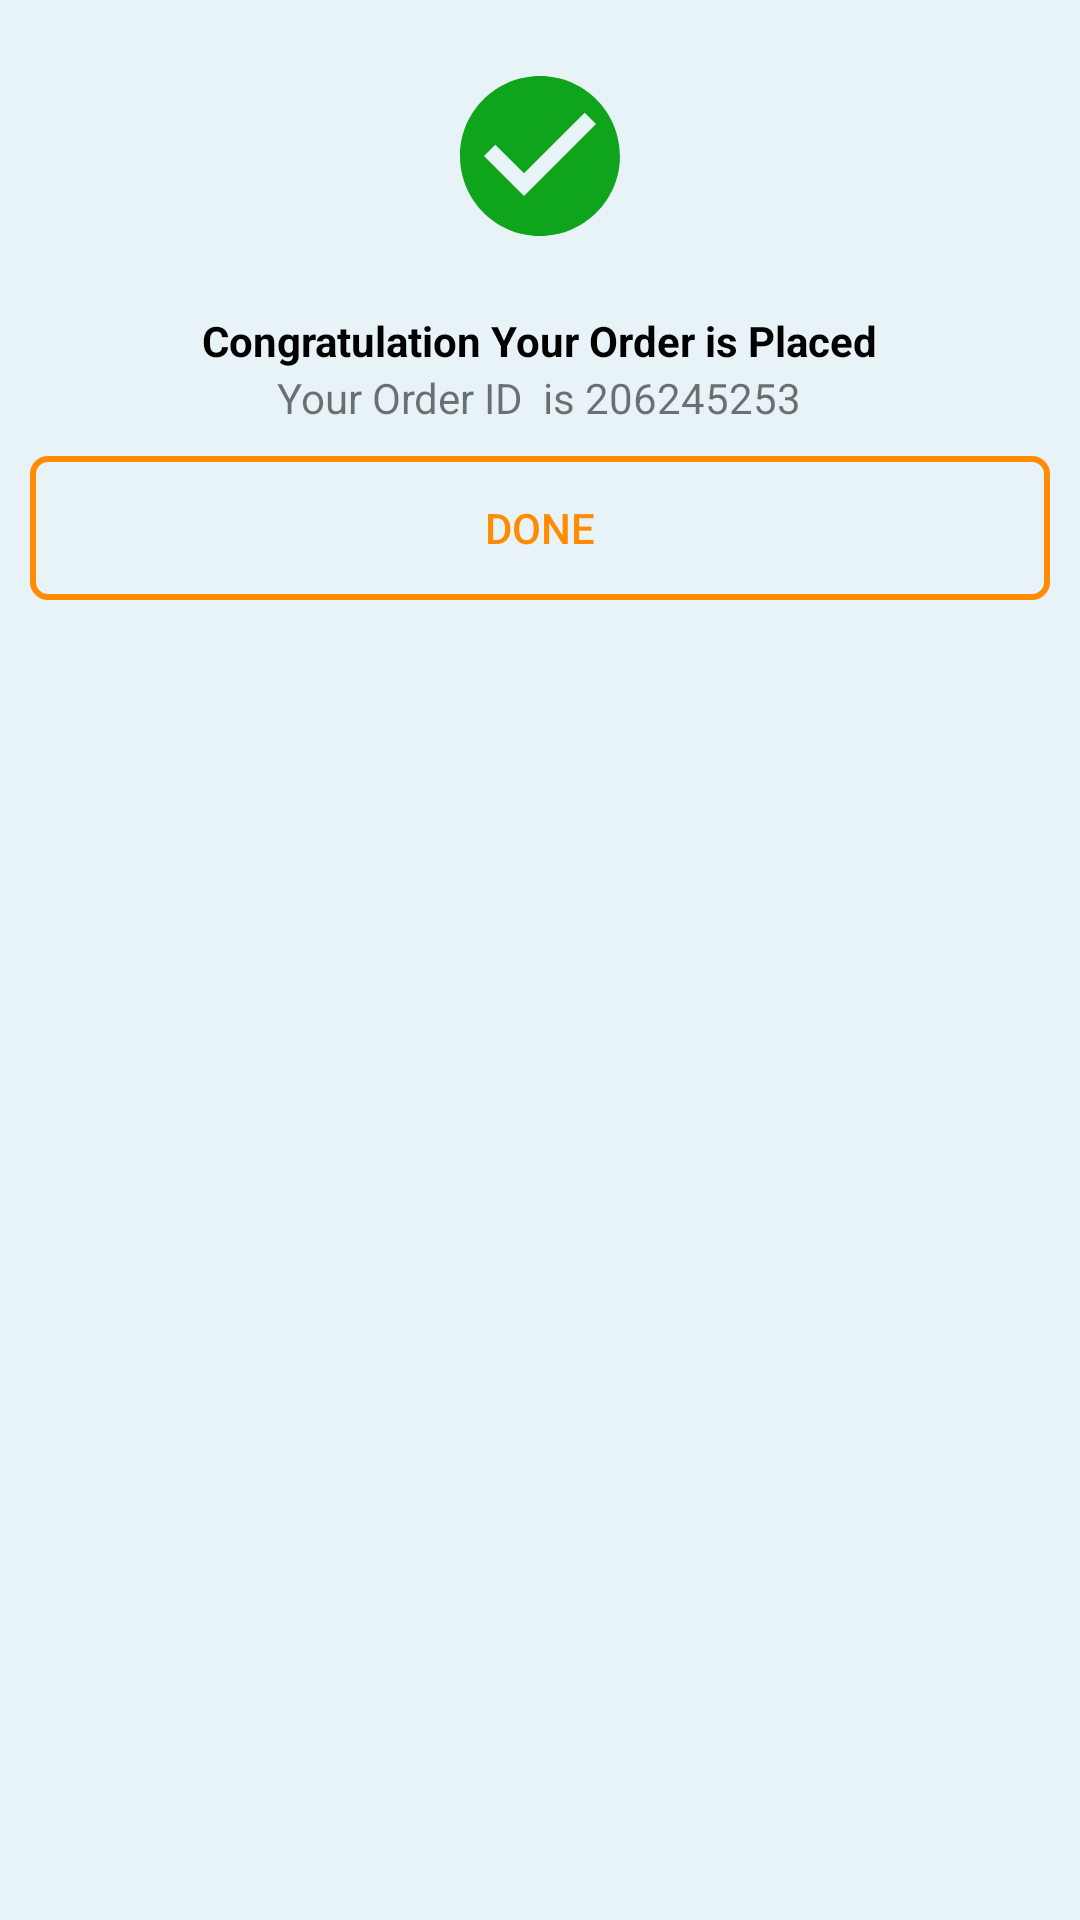

Android layout source for this screen:
<!-- AndroidManifest.xml: application theme Theme.ShopCluesShoppingApp -->
<!-- res/layout/custom_popup.xml -->
<?xml version="1.0" encoding="utf-8"?>
<LinearLayout xmlns:android="http://schemas.android.com/apk/res/android"
    xmlns:app="http://schemas.android.com/apk/res-auto"
    xmlns:tools="http://schemas.android.com/tools"
    android:layout_width="300dp"
    android:layout_height="200dp"
    android:layout_gravity="center"
    android:background="#4AB7E1EA"
    android:orientation="vertical">
    <ImageView
        android:layout_width="64dp"
        android:layout_height="64dp"
        android:layout_gravity="center"
        android:src="@drawable/ic_baseline_check_circlegreen_24"
        android:layout_marginVertical="20dp"/>
    <TextView
        android:layout_width="wrap_content"
        android:layout_height="wrap_content"
        android:text="Congratulation Your Order is Placed"
        android:textStyle="bold"
        android:textColor="@color/black"
        android:layout_gravity="center"/>
    <TextView
        android:layout_width="wrap_content"
        android:layout_height="wrap_content"
        android:text="Your Order ID  is 206245253"
        android:layout_gravity="center"/>

    <Button
        android:id="@+id/btnCustomPopup"
        android:layout_width="match_parent"
        android:layout_height="wrap_content"
        android:text="Done"
        android:layout_marginHorizontal="10dp"
        android:layout_marginVertical="10dp"
        android:textColor="@color/gradientOrange"
       android:background="@drawable/button_style_loginvia_password"
        android:layout_gravity="bottom"/>
</LinearLayout>
<!-- resources referenced by this layout -->
<resources>
  <color name="black">#FF000000</color>
  <color name="gradientOrange">#ff8c00</color>
  <!-- drawable button_style_loginvia_password (drawable) -->
  <?xml version="1.0" encoding="utf-8"?>
  <shape xmlns:android="http://schemas.android.com/apk/res/android"
      android:shape="rectangle">
      <stroke
          android:width="2dp"
          android:color="@color/gradientOrange"/>
      <corners
          android:radius="5dp"/>
  
  
  </shape>
  <!-- drawable ic_baseline_check_circlegreen_24 (drawable) -->
  <vector android:height="24dp" android:tint="#0EA51C"
      android:viewportHeight="24" android:viewportWidth="24"
      android:width="24dp" xmlns:android="http://schemas.android.com/apk/res/android">
      <path android:fillColor="@android:color/white" android:pathData="M12,2C6.48,2 2,6.48 2,12s4.48,10 10,10 10,-4.48 10,-10S17.52,2 12,2zM10,17l-5,-5 1.41,-1.41L10,14.17l7.59,-7.59L19,8l-9,9z"/>
  </vector>
  <style name="Theme.ShopCluesShoppingApp" parent="Theme.AppCompat.Light.NoActionBar">
          
          <item name="colorPrimary">@color/white</item>
          <item name="colorPrimaryVariant">#06E2FA</item>
  
          <item name="colorOnPrimary">@color/white</item>
          
          <item name="colorSecondary">@color/teal_200</item>
          <item name="colorSecondaryVariant">@color/teal_700</item>
          <item name="colorOnSecondary">@color/black</item>
          
          <item name="android:statusBarColor" tools:targetApi="l">?attr/colorPrimaryVariant</item>
          
      </style>
  <color name="white">#FFFFFFFF</color>
  <color name="teal_200">#FF03DAC5</color>
  <color name="teal_700">#FF018786</color>
</resources>
